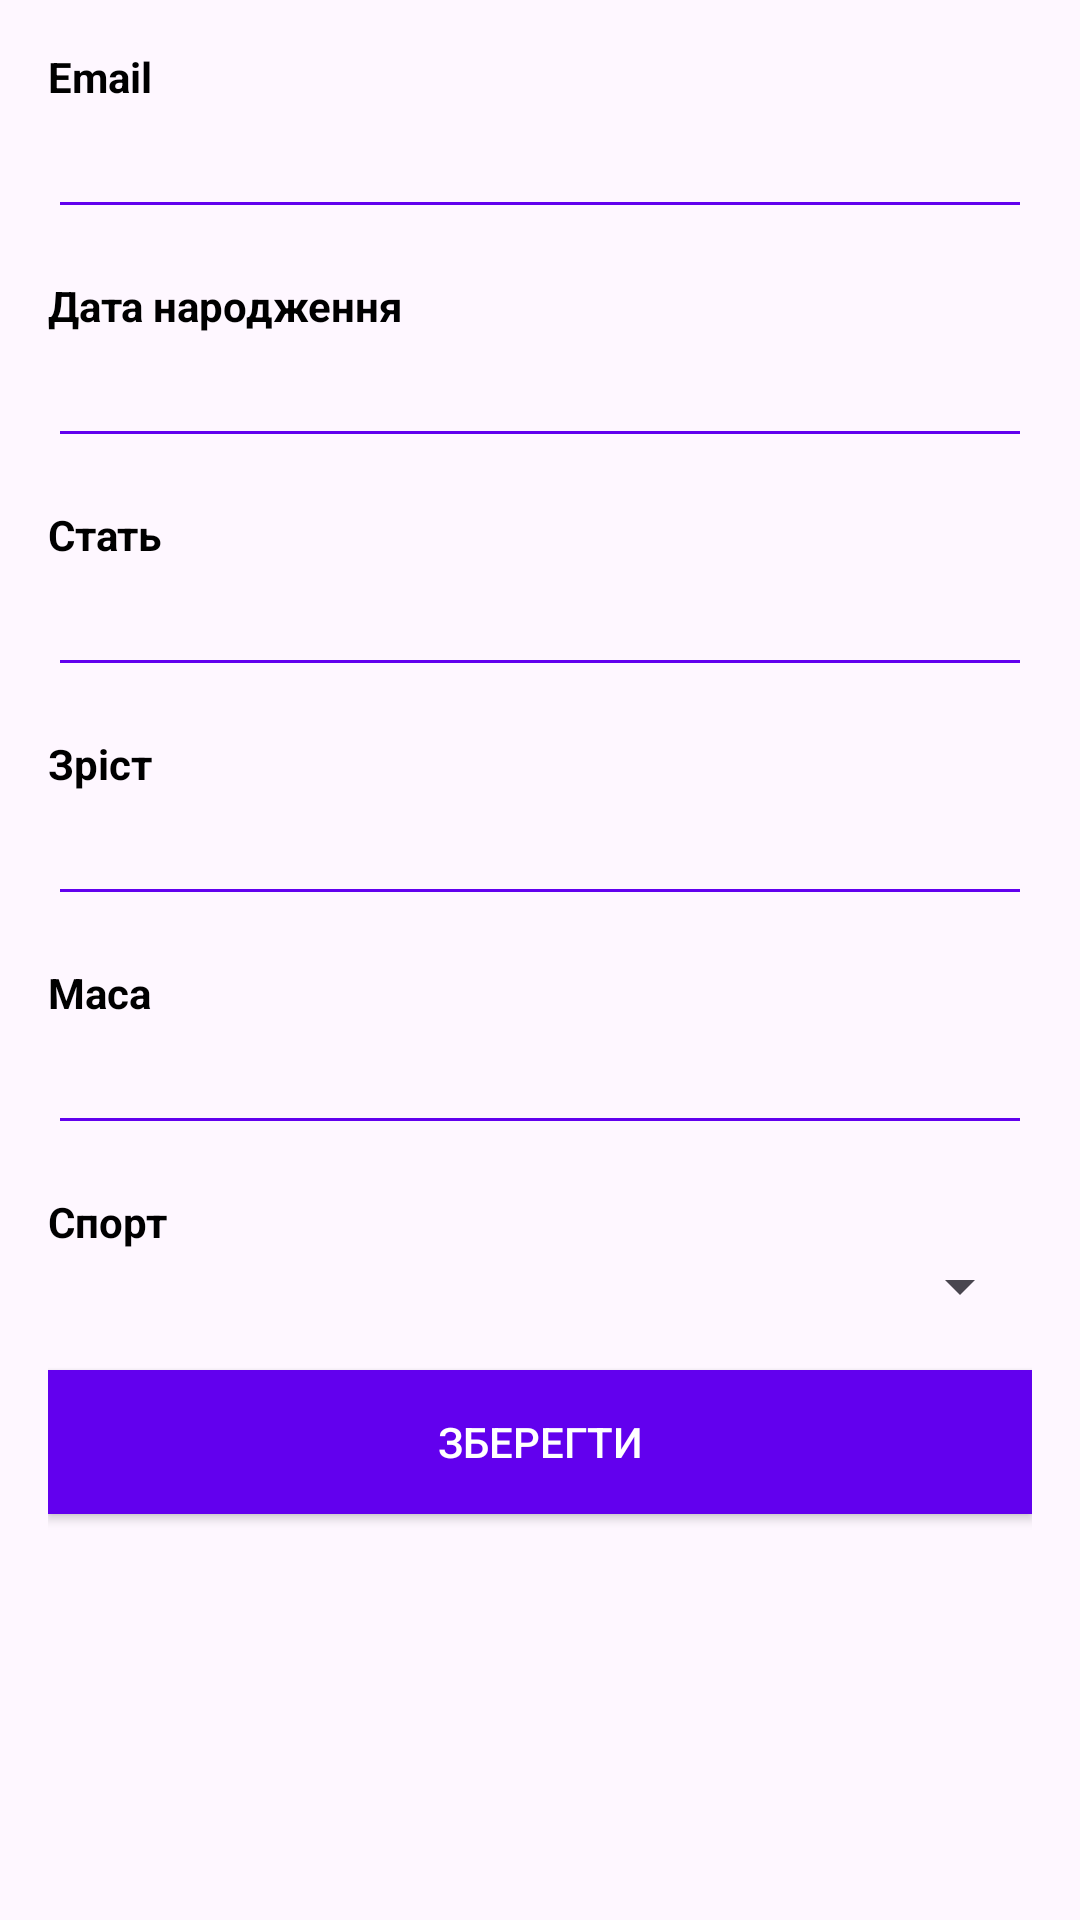

Produce the Android XML layout that renders to this screen, including the resource entries it uses.
<!-- AndroidManifest.xml: application theme Theme.HealthFuel -->
<!-- res/layout/fragment_profile.xml -->
<?xml version="1.0" encoding="utf-8"?>
<LinearLayout xmlns:android="http://schemas.android.com/apk/res/android"
              android:layout_width="match_parent"
              android:layout_height="match_parent"
              android:orientation="vertical"
              android:padding="16dp">

    <TextView
            android:layout_width="wrap_content"
            android:layout_height="wrap_content"
            android:text="Email"
            android:textColor="@android:color/black"
            android:textStyle="bold"/>

    <EditText
            android:id="@+id/email_edit_text"
            android:layout_width="match_parent"
            android:layout_height="wrap_content"
            android:backgroundTint="@color/colorPrimary"
            android:layout_marginBottom="16dp"/>

    <TextView
            android:layout_width="wrap_content"
            android:layout_height="wrap_content"
            android:text="Дата народження"
            android:textColor="@android:color/black"
            android:textStyle="bold"/>

    <EditText
            android:id="@+id/birth_date_edit_text"
            android:layout_width="match_parent"
            android:layout_height="wrap_content"
            android:backgroundTint="@color/colorPrimary"
            android:layout_marginBottom="16dp"/>

    <TextView
            android:layout_width="wrap_content"
            android:layout_height="wrap_content"
            android:text="Стать"
            android:textColor="@android:color/black"
            android:textStyle="bold"/>

    <EditText
            android:id="@+id/gender_edit_text"
            android:layout_width="match_parent"
            android:layout_height="wrap_content"
            android:backgroundTint="@color/colorPrimary"
            android:layout_marginBottom="16dp"/>

    <TextView
            android:layout_width="wrap_content"
            android:layout_height="wrap_content"
            android:text="Зріст"
            android:textColor="@android:color/black"
            android:textStyle="bold"/>

    <EditText
            android:id="@+id/height_edit_text"
            android:layout_width="match_parent"
            android:layout_height="wrap_content"
            android:backgroundTint="@color/colorPrimary"
            android:layout_marginBottom="16dp"/>

    <TextView
            android:layout_width="wrap_content"
            android:layout_height="wrap_content"
            android:text="Маса"
            android:textColor="@android:color/black"
            android:textStyle="bold"/>

    <EditText
            android:id="@+id/weight_edit_text"
            android:layout_width="match_parent"
            android:layout_height="wrap_content"
            android:backgroundTint="@color/colorPrimary"
            android:layout_marginBottom="16dp"/>

    <TextView
        android:layout_width="wrap_content"
        android:layout_height="wrap_content"
        android:text="Спорт"
        android:textColor="@android:color/black"
        android:textStyle="bold"/>

    <Spinner
        android:id="@+id/sport_spinner"
        android:layout_width="match_parent"
        android:layout_height="wrap_content"
        android:layout_marginBottom="16dp"/>

    <Button
            android:id="@+id/save_button"
            android:layout_width="match_parent"
            android:layout_height="wrap_content"
            android:text="Зберегти"
            android:textColor="@android:color/white"
            android:background="@color/colorPrimary"/>

</LinearLayout>
<!-- resources referenced by this layout -->
<resources>
  <color name="colorPrimary">#6200EE</color>
  <style name="Theme.HealthFuel" parent="Base.Theme.HealthFuel" />
  <style name="Base.Theme.HealthFuel" parent="Theme.Material3.DayNight.NoActionBar">
          
          
      </style>
</resources>
